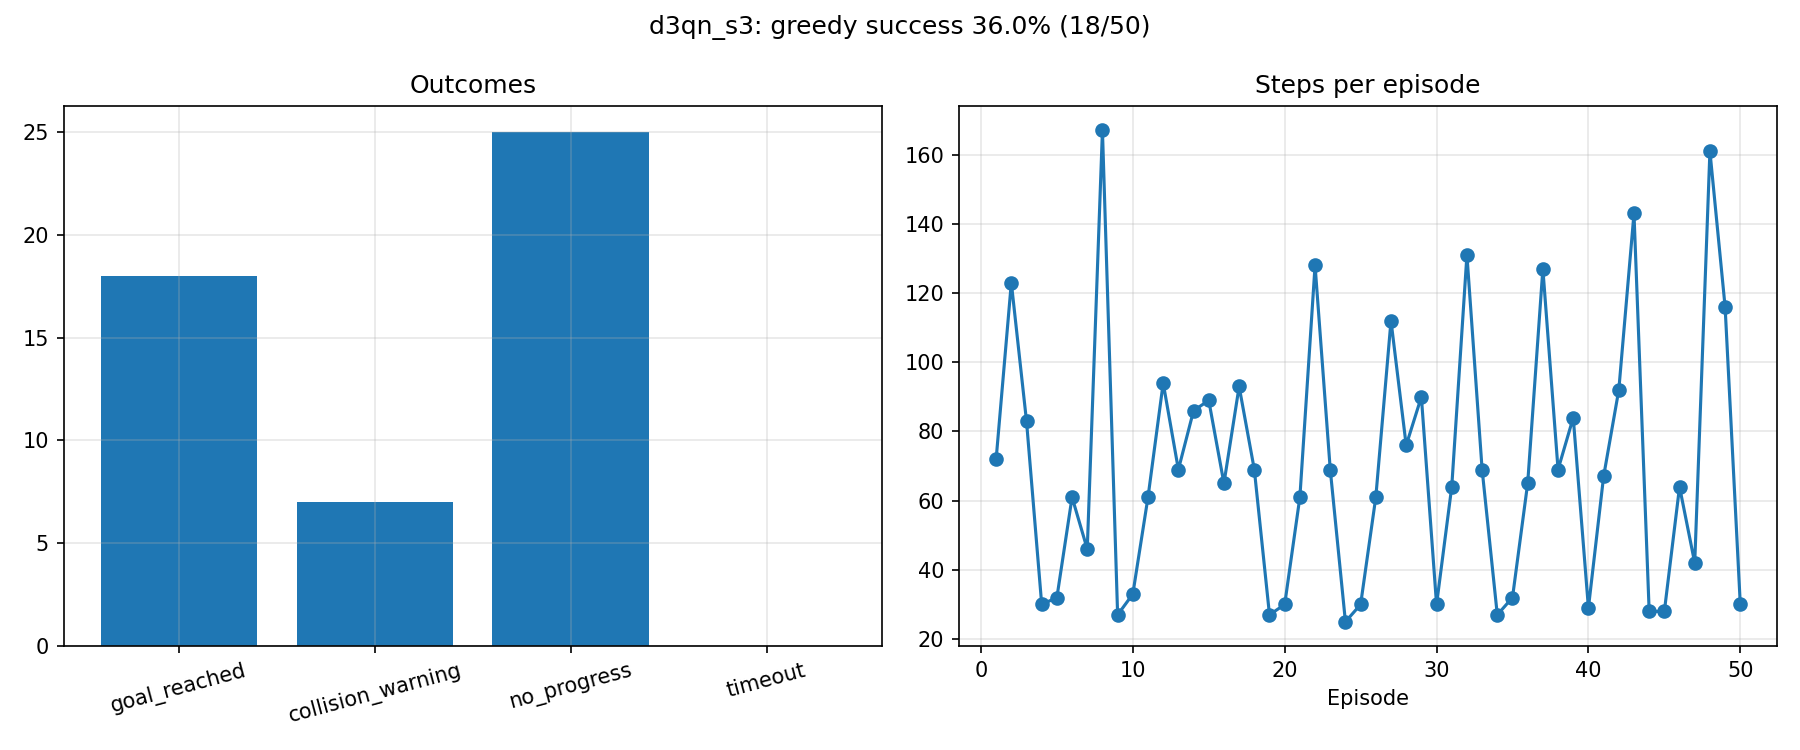

Source data for this figure (header and first rows):
label, episode, pose_index, start_x, start_y, start_yaw, outcome, steps, reward, end_x, end_y, goal_distance_end, min_lidar_end
d3qn_s3, 1, 0, 0.0, 0.0, 0.0, no_progress, 72, -28.78, 0.221, 1.868, 4.258, 0.343
d3qn_s3, 2, 1, -1.5, -0.8, 0.0, collision_warning, 123, -48.34, 1.2, 1.152, 3.252, 0.12
d3qn_s3, 3, 2, 0.0, 1.0, -1.571, collision_warning, 83, -36.25, -0.398, -1.364, 2.481, 0.145
d3qn_s3, 4, 3, 1.8, -0.2, -1.571, goal_reached, 30, 102.6, 1.935, -1.816, 0.195, 0.306
d3qn_s3, 5, 4, 0.3, -1.8, 0.0, goal_reached, 32, 103.8, 1.94, -1.824, 0.186, 0.433
d3qn_s3, 6, 0, 0.0, 0.0, 0.0, no_progress, 61, -17.9, -0.322, 0.548, 3.447, 0.814
d3qn_s3, 7, 1, -1.5, -0.8, 0.0, collision_warning, 46, -29.99, -0.704, -1.422, 2.765, 0.139
d3qn_s3, 8, 2, 0.0, 1.0, -1.571, no_progress, 167, -36.81, 0.499, 1.45, 3.762, 0.515
d3qn_s3, 9, 3, 1.8, -0.2, -1.571, goal_reached, 27, 102.2, 1.925, -1.815, 0.199, 0.305
d3qn_s3, 10, 4, 0.3, -1.8, 0.0, goal_reached, 33, 103.7, 1.955, -1.815, 0.19, 0.425
d3qn_s3, 11, 0, 0.0, 0.0, 0.0, collision_warning, 61, -48.18, 0.048, 1.426, 3.943, 0.132
d3qn_s3, 12, 1, -1.5, -0.8, 0.0, no_progress, 94, -18.87, 2.032, 1.432, 3.432, 0.293
d3qn_s3, 13, 2, 0.0, 1.0, -1.571, no_progress, 69, -19.1, 0.147, 2.031, 4.436, 0.306
d3qn_s3, 14, 3, 1.8, -0.2, -1.571, no_progress, 86, -9.399, 1.953, -1.664, 0.339, 0.349
d3qn_s3, 15, 4, 0.3, -1.8, 0.0, no_progress, 89, -8.737, 1.898, -1.586, 0.427, 0.402
d3qn_s3, 16, 0, 0.0, 0.0, 0.0, no_progress, 65, -18.53, 0.357, 1.331, 3.714, 0.302
d3qn_s3, 17, 1, -1.5, -0.8, 0.0, no_progress, 93, -20.27, 0.374, 1.831, 4.162, 0.536
d3qn_s3, 18, 2, 0.0, 1.0, -1.571, no_progress, 69, -25.15, 0.151, 2.133, 4.528, 0.206
d3qn_s3, 19, 3, 1.8, -0.2, -1.571, goal_reached, 27, 102.8, 1.937, -1.811, 0.199, 0.311
d3qn_s3, 20, 4, 0.3, -1.8, 0.0, goal_reached, 30, 104.1, 1.948, -1.865, 0.145, 0.422
d3qn_s3, 21, 0, 0.0, 0.0, 0.0, no_progress, 61, -20.36, -0.71, 0.864, 3.943, 0.534
d3qn_s3, 22, 1, -1.5, -0.8, 0.0, no_progress, 128, -6.184, 1.674, -1.344, 0.732, 0.579
d3qn_s3, 23, 2, 0.0, 1.0, -1.571, no_progress, 69, -20.11, 0.091, 2.027, 4.456, 0.308
d3qn_s3, 24, 3, 1.8, -0.2, -1.571, goal_reached, 25, 103.2, 1.983, -1.802, 0.199, 0.267
d3qn_s3, 25, 4, 0.3, -1.8, 0.0, goal_reached, 30, 104, 1.918, -1.851, 0.17, 0.443
d3qn_s3, 26, 0, 0.0, 0.0, 0.0, no_progress, 61, -18.49, -0.405, 0.623, 3.558, 0.767
d3qn_s3, 27, 1, -1.5, -0.8, 0.0, collision_warning, 112, -46.34, 1.291, 1.133, 3.213, 0.123
d3qn_s3, 28, 2, 0.0, 1.0, -1.571, no_progress, 76, -34.54, -1.819, 0.232, 4.423, 0.518
d3qn_s3, 29, 3, 1.8, -0.2, -1.571, no_progress, 90, -12.53, 1.993, -1.401, 0.599, 0.278
d3qn_s3, 30, 4, 0.3, -1.8, 0.0, goal_reached, 30, 104, 1.832, -1.903, 0.194, 0.517
d3qn_s3, 31, 0, 0.0, 0.0, 0.0, no_progress, 64, -25.01, 0.09, 1.425, 3.922, 0.173
d3qn_s3, 32, 1, -1.5, -0.8, 0.0, goal_reached, 131, 91.15, 2.043, -1.854, 0.152, 0.261
d3qn_s3, 33, 2, 0.0, 1.0, -1.571, no_progress, 69, -18.21, -0.845, 0.864, 4.037, 0.4
d3qn_s3, 34, 3, 1.8, -0.2, -1.571, goal_reached, 27, 104.1, 1.995, -1.804, 0.196, 0.255
d3qn_s3, 35, 4, 0.3, -1.8, 0.0, goal_reached, 32, 103.8, 1.953, -1.806, 0.199, 0.416
d3qn_s3, 36, 0, 0.0, 0.0, 0.0, no_progress, 65, -22.24, 0.414, 1.737, 4.06, 0.397
d3qn_s3, 37, 1, -1.5, -0.8, 0.0, goal_reached, 127, 92.01, 1.991, -1.803, 0.197, 0.297
d3qn_s3, 38, 2, 0.0, 1.0, -1.571, no_progress, 69, -21.59, -0.361, 2.144, 4.77, 0.216
d3qn_s3, 39, 3, 1.8, -0.2, -1.571, no_progress, 84, -9.13, 1.79, -1.608, 0.445, 0.575
d3qn_s3, 40, 4, 0.3, -1.8, 0.0, goal_reached, 29, 104.2, 1.835, -1.895, 0.195, 0.516
d3qn_s3, 41, 0, 0.0, 0.0, 0.0, no_progress, 67, -24.71, 0.149, 1.495, 3.955, 0.213
d3qn_s3, 42, 1, -1.5, -0.8, 0.0, no_progress, 92, -18.05, 0.5, 1.474, 3.784, 0.523
d3qn_s3, 43, 2, 0.0, 1.0, -1.571, goal_reached, 143, 90.78, 1.932, -1.894, 0.126, 0.373
d3qn_s3, 44, 3, 1.8, -0.2, -1.571, goal_reached, 28, 104.9, 2.034, -1.832, 0.172, 0.298
d3qn_s3, 45, 4, 0.3, -1.8, 0.0, goal_reached, 28, 104.3, 1.907, -1.835, 0.189, 0.41
d3qn_s3, 46, 0, 0.0, 0.0, 0.0, no_progress, 64, -29.34, -0.082, 1.968, 4.481, 0.382
d3qn_s3, 47, 1, -1.5, -0.8, 0.0, collision_warning, 42, -28.93, -0.708, -1.416, 2.771, 0.142
d3qn_s3, 48, 2, 0.0, 1.0, -1.571, collision_warning, 161, -50.2, 0.823, -1.605, 1.242, 0.137
d3qn_s3, 49, 3, 1.8, -0.2, -1.571, no_progress, 116, -12.67, 2.141, -1.734, 0.301, 0.3
d3qn_s3, 50, 4, 0.3, -1.8, 0.0, goal_reached, 30, 104.2, 1.852, -1.905, 0.176, 0.505
